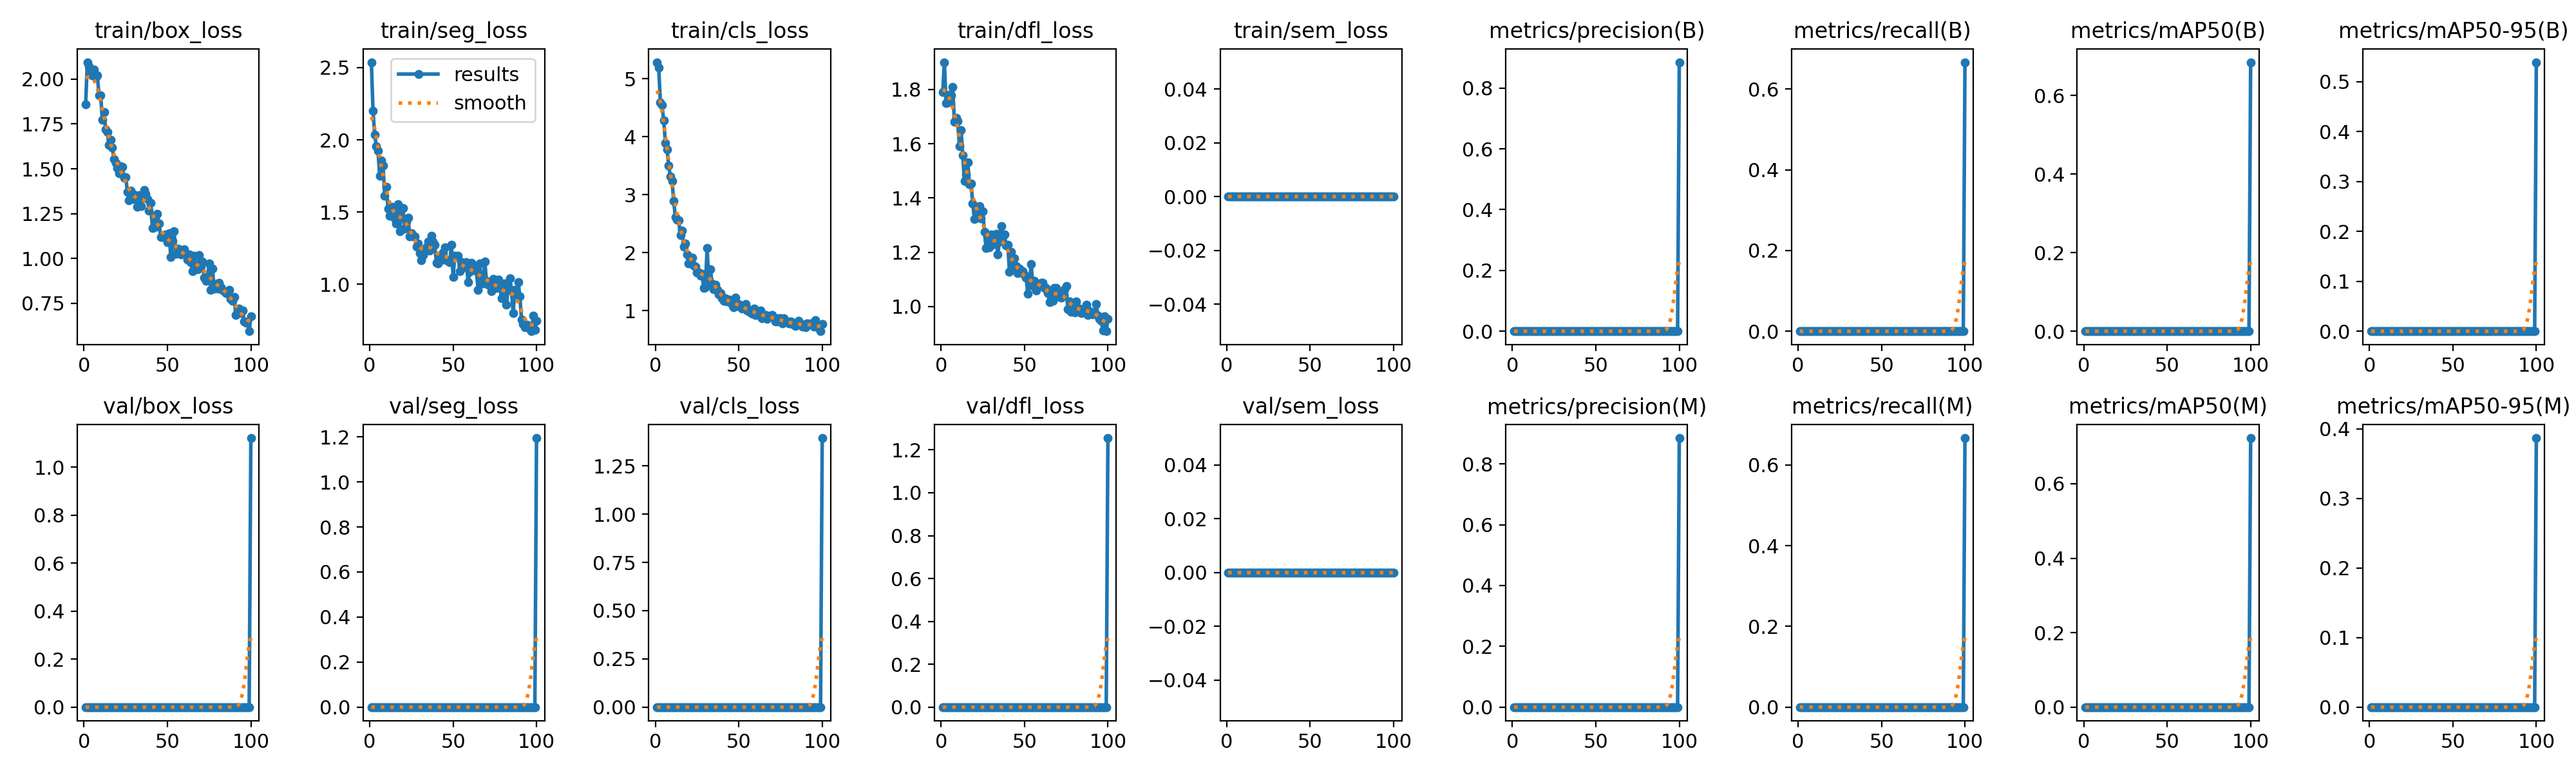

The table this chart was drawn from, first rows:
epoch, time, train/box_loss, train/seg_loss, train/cls_loss, train/dfl_loss, train/sem_loss, metrics/precision(B), metrics/recall(B), metrics/mAP50(B), metrics/mAP50-95(B), metrics/precision(M), metrics/recall(M), metrics/mAP50(M), metrics/mAP50-95(M), val/box_loss, val/seg_loss, val/cls_loss, val/dfl_loss, val/sem_loss, lr/pg0, lr/pg1, lr/pg2
1, 6.608, 1.86, 2.538, 5.285, 1.79, 0, 0, 0, 0, 0, 0, 0, 0, 0, 0, 0, 0, 0, 0, 0.0006486, 0.0006486, 0.0006486
2, 11.98, 2.094, 2.202, 5.19, 1.9, 0, 0, 0, 0, 0, 0, 0, 0, 0, 0, 0, 0, 0, 0, 0.001302, 0.001302, 0.001302
3, 17.24, 2.069, 2.034, 4.594, 1.75, 0, 0, 0, 0, 0, 0, 0, 0, 0, 0, 0, 0, 0, 0, 0.001943, 0.001943, 0.001943
4, 22.53, 2.042, 1.955, 4.544, 1.752, 0, 0, 0, 0, 0, 0, 0, 0, 0, 0, 0, 0, 0, 0, 0.001941, 0.001941, 0.001941
5, 27.78, 2.02, 1.925, 4.277, 1.781, 0, 0, 0, 0, 0, 0, 0, 0, 0, 0, 0, 0, 0, 0, 0.001921, 0.001921, 0.001921
6, 33.03, 2.051, 1.751, 3.898, 1.779, 0, 0, 0, 0, 0, 0, 0, 0, 0, 0, 0, 0, 0, 0, 0.001901, 0.001901, 0.001901
7, 38.34, 2.01, 1.86, 3.786, 1.809, 0, 0, 0, 0, 0, 0, 0, 0, 0, 0, 0, 0, 0, 0, 0.001881, 0.001881, 0.001881
8, 43.58, 2.02, 1.821, 3.502, 1.681, 0, 0, 0, 0, 0, 0, 0, 0, 0, 0, 0, 0, 0, 0, 0.001861, 0.001861, 0.001861
9, 48.82, 1.91, 1.614, 3.311, 1.696, 0, 0, 0, 0, 0, 0, 0, 0, 0, 0, 0, 0, 0, 0, 0.001842, 0.001842, 0.001842
10, 54.13, 1.91, 1.674, 3.239, 1.684, 0, 0, 0, 0, 0, 0, 0, 0, 0, 0, 0, 0, 0, 0, 0.001822, 0.001822, 0.001822
11, 59.41, 1.773, 1.525, 2.889, 1.59, 0, 0, 0, 0, 0, 0, 0, 0, 0, 0, 0, 0, 0, 0, 0.001802, 0.001802, 0.001802
12, 64.66, 1.814, 1.476, 2.613, 1.651, 0, 0, 0, 0, 0, 0, 0, 0, 0, 0, 0, 0, 0, 0, 0.001782, 0.001782, 0.001782
13, 69.93, 1.721, 1.539, 2.569, 1.558, 0, 0, 0, 0, 0, 0, 0, 0, 0, 0, 0, 0, 0, 0, 0.001762, 0.001762, 0.001762
14, 75.2, 1.706, 1.506, 2.554, 1.462, 0, 0, 0, 0, 0, 0, 0, 0, 0, 0, 0, 0, 0, 0, 0.001743, 0.001743, 0.001743
15, 80.5, 1.631, 1.455, 2.301, 1.487, 0, 0, 0, 0, 0, 0, 0, 0, 0, 0, 0, 0, 0, 0, 0.001723, 0.001723, 0.001723
16, 87.17, 1.66, 1.422, 2.384, 1.532, 0, 0, 0, 0, 0, 0, 0, 0, 0, 0, 0, 0, 0, 0, 0.001703, 0.001703, 0.001703
17, 99.64, 1.617, 1.556, 2.108, 1.45, 0, 0, 0, 0, 0, 0, 0, 0, 0, 0, 0, 0, 0, 0, 0.001683, 0.001683, 0.001683
18, 111.9, 1.553, 1.367, 2.16, 1.453, 0, 0, 0, 0, 0, 0, 0, 0, 0, 0, 0, 0, 0, 0, 0.001663, 0.001663, 0.001663
19, 124.1, 1.532, 1.522, 1.97, 1.38, 0, 0, 0, 0, 0, 0, 0, 0, 0, 0, 0, 0, 0, 0, 0.001644, 0.001644, 0.001644
20, 135.5, 1.505, 1.526, 1.82, 1.324, 0, 0, 0, 0, 0, 0, 0, 0, 0, 0, 0, 0, 0, 0, 0.001624, 0.001624, 0.001624
21, 146.5, 1.475, 1.387, 1.888, 1.345, 0, 0, 0, 0, 0, 0, 0, 0, 0, 0, 0, 0, 0, 0, 0.001604, 0.001604, 0.001604
22, 158, 1.513, 1.433, 1.92, 1.339, 0, 0, 0, 0, 0, 0, 0, 0, 0, 0, 0, 0, 0, 0, 0.001584, 0.001584, 0.001584
23, 170.2, 1.51, 1.461, 1.783, 1.369, 0, 0, 0, 0, 0, 0, 0, 0, 0, 0, 0, 0, 0, 0, 0.001564, 0.001564, 0.001564
24, 182.5, 1.448, 1.33, 1.764, 1.325, 0, 0, 0, 0, 0, 0, 0, 0, 0, 0, 0, 0, 0, 0, 0.001545, 0.001545, 0.001545
25, 195, 1.455, 1.355, 1.656, 1.351, 0, 0, 0, 0, 0, 0, 0, 0, 0, 0, 0, 0, 0, 0, 0.001525, 0.001525, 0.001525
26, 207.2, 1.371, 1.332, 1.657, 1.276, 0, 0, 0, 0, 0, 0, 0, 0, 0, 0, 0, 0, 0, 0, 0.001505, 0.001505, 0.001505
27, 220.1, 1.325, 1.331, 1.601, 1.216, 0, 0, 0, 0, 0, 0, 0, 0, 0, 0, 0, 0, 0, 0, 0.001485, 0.001485, 0.001485
28, 233.5, 1.379, 1.262, 1.632, 1.246, 0, 0, 0, 0, 0, 0, 0, 0, 0, 0, 0, 0, 0, 0, 0.001465, 0.001465, 0.001465
29, 245.9, 1.333, 1.281, 1.396, 1.219, 0, 0, 0, 0, 0, 0, 0, 0, 0, 0, 0, 0, 0, 0, 0.001446, 0.001446, 0.001446
30, 257.7, 1.356, 1.218, 1.402, 1.265, 0, 0, 0, 0, 0, 0, 0, 0, 0, 0, 0, 0, 0, 0, 0.001426, 0.001426, 0.001426
31, 269.8, 1.342, 1.166, 2.08, 1.231, 0, 0, 0, 0, 0, 0, 0, 0, 0, 0, 0, 0, 0, 0, 0.001406, 0.001406, 0.001406
32, 282, 1.287, 1.202, 1.53, 1.231, 0, 0, 0, 0, 0, 0, 0, 0, 0, 0, 0, 0, 0, 0, 0.001386, 0.001386, 0.001386
33, 294.1, 1.353, 1.235, 1.717, 1.268, 0, 0, 0, 0, 0, 0, 0, 0, 0, 0, 0, 0, 0, 0, 0.001366, 0.001366, 0.001366
34, 306.3, 1.293, 1.258, 1.461, 1.192, 0, 0, 0, 0, 0, 0, 0, 0, 0, 0, 0, 0, 0, 0, 0.001347, 0.001347, 0.001347
35, 318.1, 1.341, 1.294, 1.371, 1.239, 0, 0, 0, 0, 0, 0, 0, 0, 0, 0, 0, 0, 0, 0, 0.001327, 0.001327, 0.001327
36, 330.4, 1.383, 1.234, 1.444, 1.296, 0, 0, 0, 0, 0, 0, 0, 0, 0, 0, 0, 0, 0, 0, 0.001307, 0.001307, 0.001307
37, 342.6, 1.361, 1.336, 1.364, 1.26, 0, 0, 0, 0, 0, 0, 0, 0, 0, 0, 0, 0, 0, 0, 0.001287, 0.001287, 0.001287
38, 354.5, 1.331, 1.295, 1.287, 1.265, 0, 0, 0, 0, 0, 0, 0, 0, 0, 0, 0, 0, 0, 0, 0.001267, 0.001267, 0.001267
39, 366.4, 1.268, 1.273, 1.306, 1.225, 0, 0, 0, 0, 0, 0, 0, 0, 0, 0, 0, 0, 0, 0, 0.001248, 0.001248, 0.001248
40, 378.3, 1.311, 1.148, 1.22, 1.227, 0, 0, 0, 0, 0, 0, 0, 0, 0, 0, 0, 0, 0, 0, 0.001228, 0.001228, 0.001228
41, 390.9, 1.171, 1.144, 1.167, 1.129, 0, 0, 0, 0, 0, 0, 0, 0, 0, 0, 0, 0, 0, 0, 0.001208, 0.001208, 0.001208
42, 403.8, 1.231, 1.161, 1.212, 1.202, 0, 0, 0, 0, 0, 0, 0, 0, 0, 0, 0, 0, 0, 0, 0.001188, 0.001188, 0.001188
43, 416.3, 1.179, 1.201, 1.159, 1.137, 0, 0, 0, 0, 0, 0, 0, 0, 0, 0, 0, 0, 0, 0, 0.001168, 0.001168, 0.001168
44, 429.6, 1.247, 1.221, 1.197, 1.177, 0, 0, 0, 0, 0, 0, 0, 0, 0, 0, 0, 0, 0, 0, 0.001149, 0.001149, 0.001149
45, 442.6, 1.195, 1.257, 1.158, 1.149, 0, 0, 0, 0, 0, 0, 0, 0, 0, 0, 0, 0, 0, 0, 0.001129, 0.001129, 0.001129
46, 455.2, 1.121, 1.169, 1.105, 1.124, 0, 0, 0, 0, 0, 0, 0, 0, 0, 0, 0, 0, 0, 0, 0.001109, 0.001109, 0.001109
47, 467.7, 1.119, 1.168, 1.065, 1.139, 0, 0, 0, 0, 0, 0, 0, 0, 0, 0, 0, 0, 0, 0, 0.001089, 0.001089, 0.001089
48, 480.4, 1.129, 1.155, 1.226, 1.126, 0, 0, 0, 0, 0, 0, 0, 0, 0, 0, 0, 0, 0, 0, 0.001069, 0.001069, 0.001069
49, 492.9, 1.135, 1.274, 1.079, 1.131, 0, 0, 0, 0, 0, 0, 0, 0, 0, 0, 0, 0, 0, 0, 0.00105, 0.00105, 0.00105
50, 505.6, 1.091, 1.05, 1.117, 1.115, 0, 0, 0, 0, 0, 0, 0, 0, 0, 0, 0, 0, 0, 0, 0.00103, 0.00103, 0.00103
51, 518.2, 1.141, 1.198, 1.072, 1.107, 0, 0, 0, 0, 0, 0, 0, 0, 0, 0, 0, 0, 0, 0, 0.00101, 0.00101, 0.00101
52, 530.8, 1.01, 1.191, 1.04, 1.047, 0, 0, 0, 0, 0, 0, 0, 0, 0, 0, 0, 0, 0, 0, 0.0009902, 0.0009902, 0.0009902
53, 543.1, 1.098, 1.198, 1.048, 1.089, 0, 0, 0, 0, 0, 0, 0, 0, 0, 0, 0, 0, 0, 0, 0.0009704, 0.0009704, 0.0009704
54, 555.5, 1.151, 1.091, 1.111, 1.156, 0, 0, 0, 0, 0, 0, 0, 0, 0, 0, 0, 0, 0, 0, 0.0009506, 0.0009506, 0.0009506
55, 567.2, 1.026, 1.152, 1.004, 1.077, 0, 0, 0, 0, 0, 0, 0, 0, 0, 0, 0, 0, 0, 0, 0.0009308, 0.0009308, 0.0009308
56, 579, 1.055, 1.116, 1.018, 1.094, 0, 0, 0, 0, 0, 0, 0, 0, 0, 0, 0, 0, 0, 0, 0.000911, 0.000911, 0.000911
57, 591, 1.051, 1.135, 0.974, 1.06, 0, 0, 0, 0, 0, 0, 0, 0, 0, 0, 0, 0, 0, 0, 0.0008912, 0.0008912, 0.0008912
58, 603.5, 1.022, 1.155, 0.9516, 1.084, 0, 0, 0, 0, 0, 0, 0, 0, 0, 0, 0, 0, 0, 0, 0.0008714, 0.0008714, 0.0008714
59, 615.5, 1.032, 1.017, 1.038, 1.077, 0, 0, 0, 0, 0, 0, 0, 0, 0, 0, 0, 0, 0, 0, 0.0008516, 0.0008516, 0.0008516
60, 627.8, 1.052, 1.089, 0.9288, 1.087, 0, 0, 0, 0, 0, 0, 0, 0, 0, 0, 0, 0, 0, 0, 0.0008318, 0.0008318, 0.0008318
... 40 more rows
